Run: headless pygame with SDL's dummy video driver; simulated clock (each Clock.tick advances the game by its frame time, no real sleeping); random seed 0; keys injected as events and as key.get_pressed() state; no mouse input.
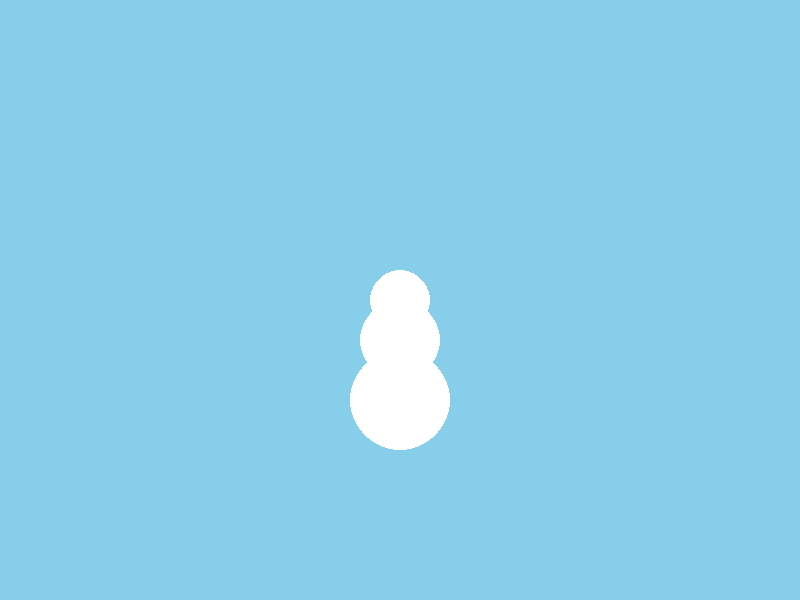
Frame 1 of 4 · flips 1–60 · no input
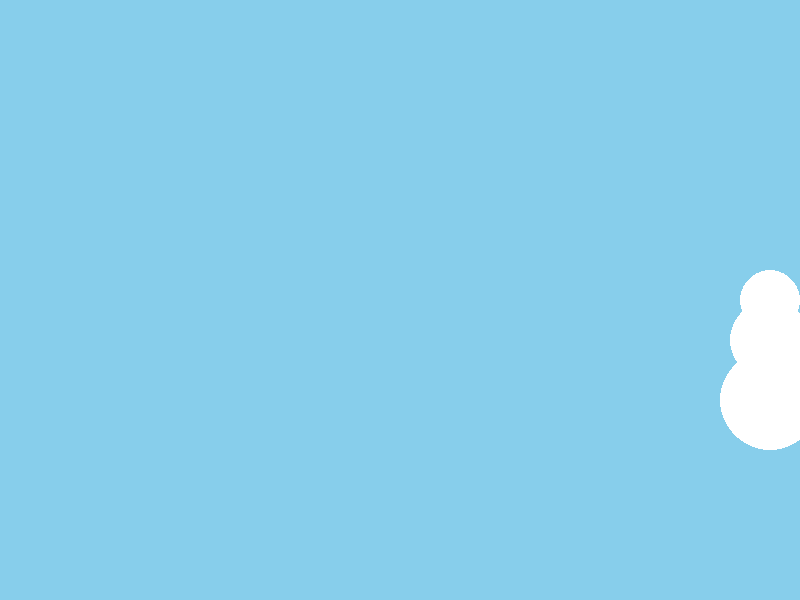
Frame 2 of 4 · flips 61–180 · tapped SPACE, RETURN · held RIGHT (→), D
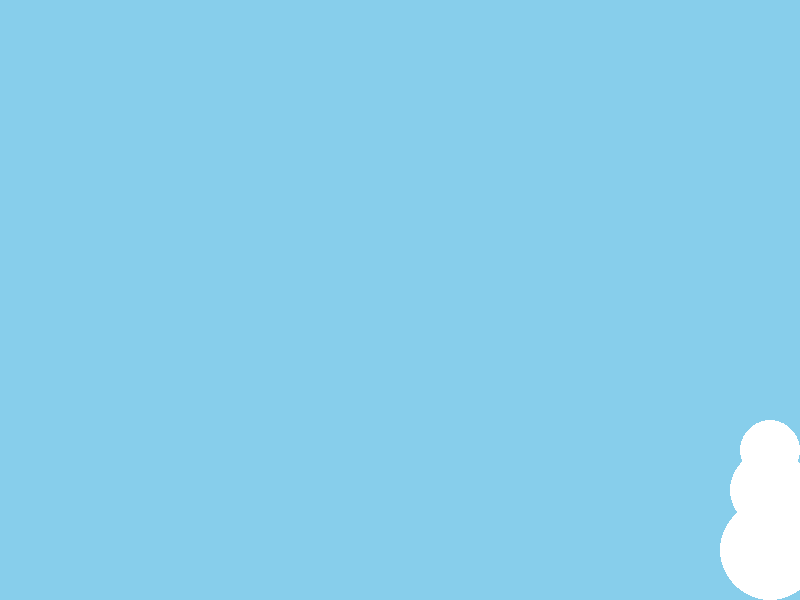
Frame 3 of 4 · flips 181–300 · held DOWN (↓), S
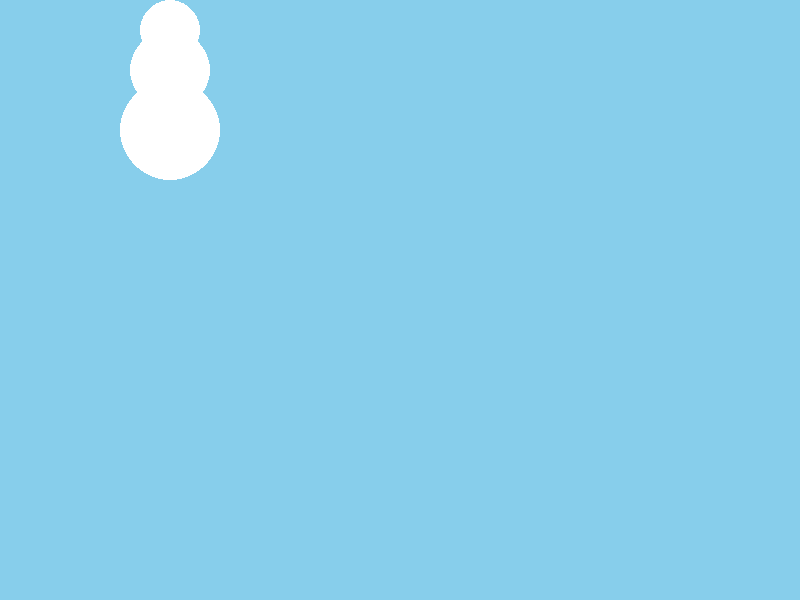
Frame 4 of 4 · flips 301–420 · held LEFT (←), A, UP (↑), W

The pygame program that drew these frames:

import pygame
import random

# initialize
pygame.init()

 # screen dimentions
WIDTH, HEIGHT = 800, 600

# colors
WHITE = (255, 255, 255)
BLACK = (0, 0, 0)
BLUE = (0, 0, 255)
LIGHT_BLUE = (135, 206, 235)

# screen
screen = pygame.display.set_mode((WIDTH, HEIGHT))
pygame.display.set_caption('Snowman in Debt')

# clock
clock = pygame.time.Clock()
FPS = 60

class Snowman():
    def __init__(self, x, y):
        self.x = x
        self.y = y
        self.speed = 5
        self.debt = 100 # starting debt
        self.health = 100 # starting health

    def draw(self, screen):
        pygame.draw.circle(screen, WHITE, (self.x, self.y), 30) # head
        pygame.draw.circle(screen, WHITE, (self.x, self.y + 40), 40) # body
        pygame.draw.circle(screen, WHITE, (self.x, self.y + 100), 50) # base

    def move(self, keys):
        if keys[pygame.K_UP] and self.y > 30:
            self.y -= self.speed
        if keys[pygame.K_DOWN] and self.y < HEIGHT - 150:
            self.y += self.speed
        if keys[pygame.K_LEFT] and self.x > 30:
            self.x -= self.speed
        if keys[pygame.K_RIGHT] and self.x < WIDTH - 30:
            self.x += self.speed


def main():
    snowman = Snowman(WIDTH // 2, HEIGHT // 2)

    running = True
    while running:
        screen.fill(LIGHT_BLUE)

        for event in pygame.event.get():
            if event.type == pygame.QUIT:
                running = False

        keys = pygame.key.get_pressed()
        snowman.move(keys)
        snowman.draw(screen)


        pygame.display.flip()
        clock.tick(FPS)

    pygame.quit()

if __name__ == '__main__':
    main()
